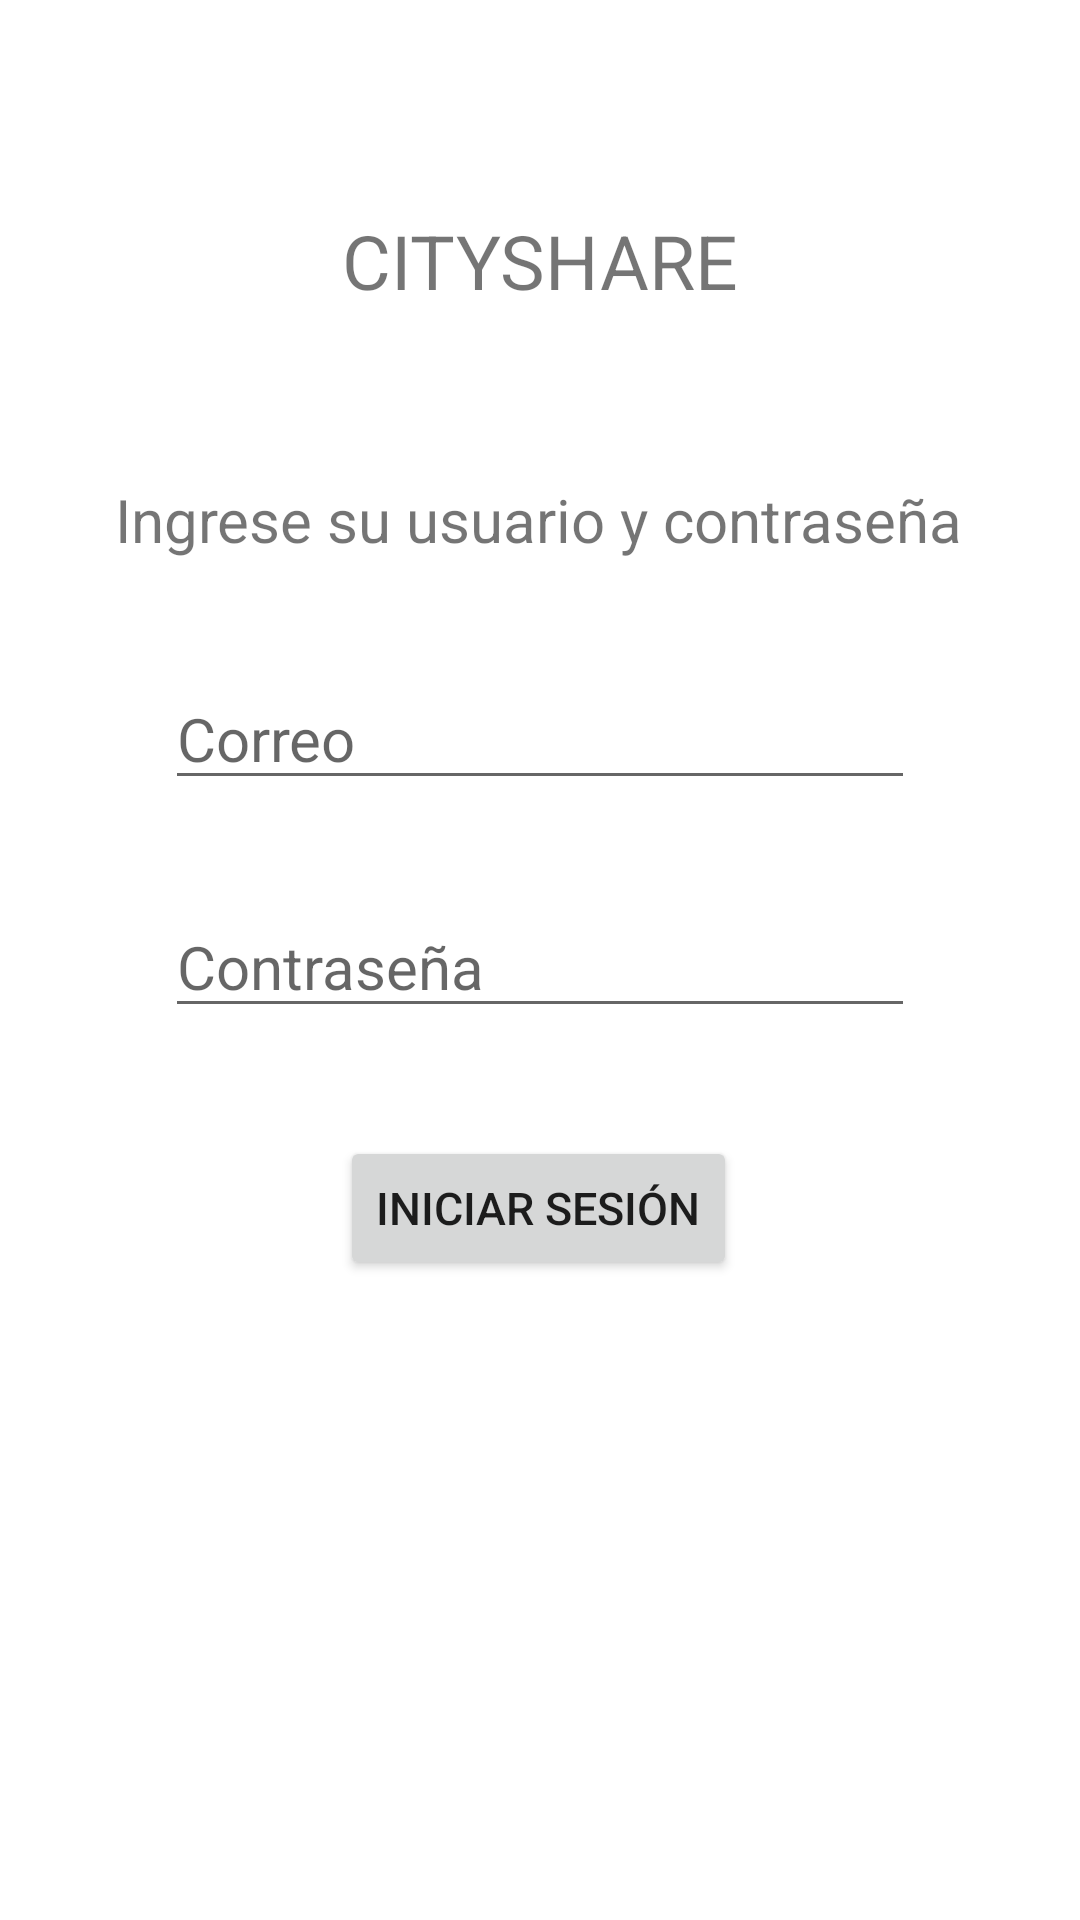

Here is an Android app screen rendered from its layout file. Give the layout XML and the strings, colors and styles it references.
<!-- AndroidManifest.xml: application theme Theme.CityShare -->
<!-- res/layout/pantallalogin.xml -->
<?xml version="1.0" encoding="utf-8"?>
<androidx.constraintlayout.widget.ConstraintLayout xmlns:android="http://schemas.android.com/apk/res/android"
    xmlns:app="http://schemas.android.com/apk/res-auto"
    xmlns:tools="http://schemas.android.com/tools"
    android:layout_width="match_parent"
    android:layout_height="match_parent"
    tools:context=".PantallaLogIn">

    <TextView
        android:id="@+id/textView"
        android:layout_width="wrap_content"
        android:layout_height="wrap_content"
        android:layout_marginTop="70dp"
        android:text="@string/app_name"
        app:layout_constraintEnd_toEndOf="parent"
        app:layout_constraintStart_toStartOf="parent"
        app:layout_constraintTop_toTopOf="parent"
        android:textAllCaps="true"
        android:textSize="25sp"/>

    <TextView
        android:id="@+id/textView1"
        android:layout_width="wrap_content"
        android:layout_height="wrap_content"
        android:layout_marginTop="56dp"
        android:text="@string/IngresoDatos"
        app:layout_constraintEnd_toEndOf="parent"
        app:layout_constraintHorizontal_bias="0.497"
        app:layout_constraintStart_toStartOf="parent"
        app:layout_constraintTop_toBottomOf="@+id/textView"
        android:textSize="20sp"/>

    <EditText
        android:id="@+id/correoLogIn"
        android:layout_width="250dp"
        android:layout_height="wrap_content"
        android:layout_marginTop="36dp"
        android:ems="10"
        android:hint="@string/Correo"
        android:inputType="textPersonName"
        app:layout_constraintEnd_toEndOf="parent"
        app:layout_constraintStart_toStartOf="parent"
        app:layout_constraintTop_toBottomOf="@+id/textView1"
        android:textSize="20sp"/>

    <EditText
        android:id="@+id/pswLogIn"
        android:layout_width="250dp"
        android:layout_height="wrap_content"
        android:layout_marginTop="32dp"
        android:ems="10"
        android:hint="@string/PSW"
        android:inputType="textPassword"
        app:layout_constraintEnd_toEndOf="parent"
        app:layout_constraintStart_toStartOf="parent"
        app:layout_constraintTop_toBottomOf="@+id/correoLogIn"
        android:textSize="20sp"/>

    <Button
        android:id="@+id/boton"
        android:layout_width="wrap_content"
        android:layout_height="wrap_content"
        android:layout_marginTop="36dp"
        android:text="@string/login"
        android:textSize="15sp"
        app:layout_constraintEnd_toEndOf="parent"
        app:layout_constraintHorizontal_bias="0.498"
        app:layout_constraintStart_toStartOf="parent"
        app:layout_constraintTop_toBottomOf="@+id/pswLogIn"/>
</androidx.constraintlayout.widget.ConstraintLayout>
<!-- resources referenced by this layout -->
<resources>
  <string name="Correo">Correo</string>
  <string name="IngresoDatos">Ingrese su usuario y contraseña</string>
  <string name="PSW">Contraseña</string>
  <string name="app_name">CityShare</string>
  <string name="login">Iniciar sesión</string>
  <style name="Theme.CityShare" parent="Theme.MaterialComponents.DayNight.NoActionBar">
          
          <item name="colorPrimary">@color/blueCity</item>
          <item name="colorPrimaryVariant">@color/white</item>
          <item name="colorOnPrimary">@color/white</item>
          
          <item name="colorSecondary">@color/teal_200</item>
          <item name="colorSecondaryVariant">@color/teal_700</item>
          <item name="colorOnSecondary">@color/black</item>
          
          <item name="android:statusBarColor" tools:targetApi="l">?attr/colorPrimaryVariant</item>
          
      </style>
  <color name="blueCity">#5597FB</color>
  <color name="white">#FFFFFFFF</color>
  <color name="teal_200">#FF03DAC5</color>
  <color name="teal_700">#FF018786</color>
  <color name="black">#FF000000</color>
</resources>
